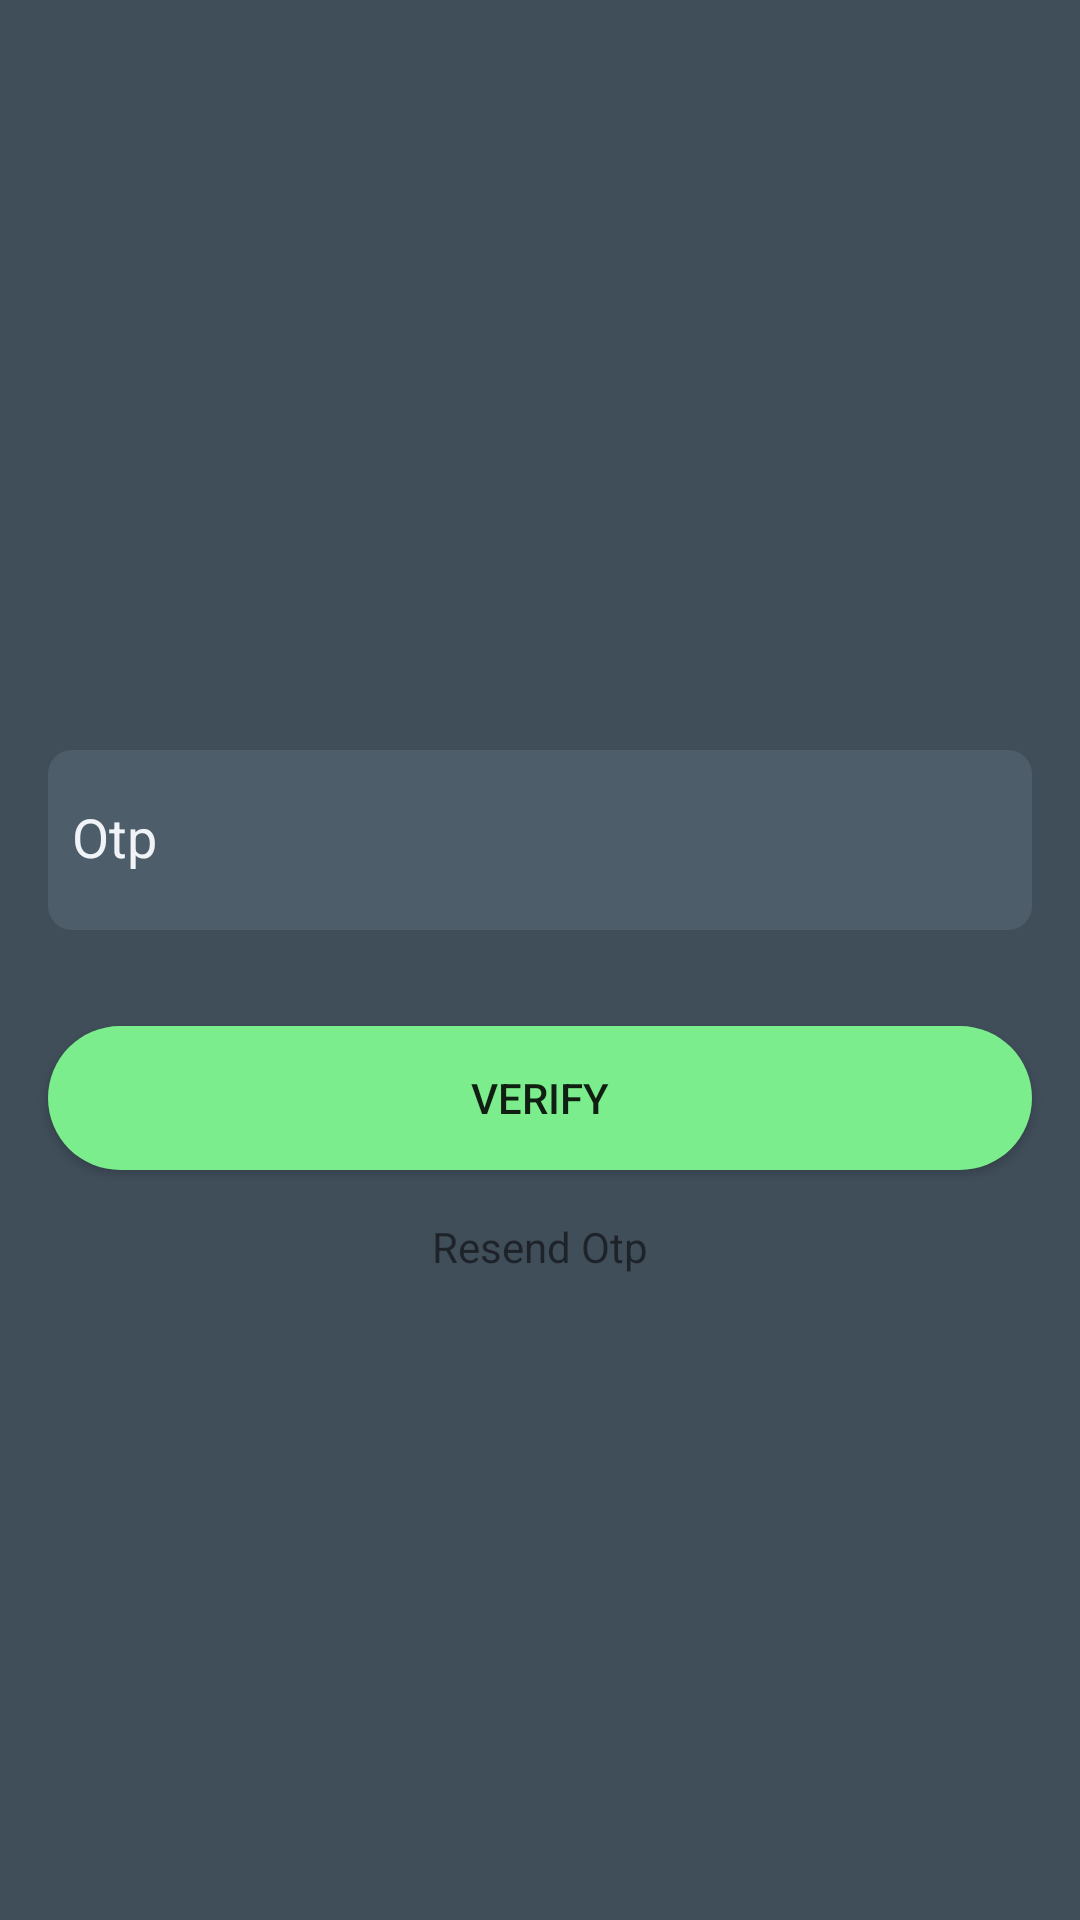

The Android layout XML behind this screen, and the referenced resources:
<!-- AndroidManifest.xml: application theme Theme.Farmer -->
<!-- res/layout/fragment_otp.xml -->
<?xml version="1.0" encoding="utf-8"?>
<layout xmlns:android="http://schemas.android.com/apk/res/android"
    xmlns:app="http://schemas.android.com/apk/res-auto"
    xmlns:tools="http://schemas.android.com/tools">

    <data>
        <variable
            name="viewmodel"
            type="com.example.farmer.ui.auth.AuthViewModel" />
    </data>

    <androidx.constraintlayout.widget.ConstraintLayout
        android:layout_width="match_parent"
        android:layout_height="match_parent"
        android:background="@color/darker_grey">

        <EditText
            android:id="@+id/OtpEditText"
            android:layout_width="0dp"
            android:layout_height="60dp"
            android:layout_marginStart="16dp"
            android:layout_marginEnd="16dp"
            android:layout_marginBottom="32dp"
            android:background="@drawable/edittext_background_cornered"
            android:ems="10"
            android:hint="Otp"
            android:includeFontPadding="false"
            android:inputType="textPersonName"
            android:paddingStart="8dp"
            android:paddingEnd="8dp"
            android:textColorHint="@color/lither_gray"
            app:layout_constraintBottom_toTopOf="@+id/confirm_otp"
            app:layout_constraintEnd_toEndOf="parent"
            app:layout_constraintStart_toStartOf="parent"
            app:layout_constraintTop_toTopOf="parent"
            app:layout_constraintVertical_chainStyle="packed" />

        <Button
            android:id="@+id/confirm_otp"
            android:layout_width="0dp"
            android:layout_height="wrap_content"
            android:background="@drawable/sign_button"
            android:text="Verify"
            app:layout_constraintBottom_toBottomOf="parent"
            app:layout_constraintEnd_toEndOf="@+id/OtpEditText"
            app:layout_constraintStart_toStartOf="@+id/OtpEditText"
            app:layout_constraintTop_toBottomOf="@+id/OtpEditText" />

        <TextView
            android:id="@+id/resend_otp"
            android:layout_width="wrap_content"
            android:layout_height="wrap_content"
            android:layout_marginTop="16dp"
            android:text="Resend Otp"
            app:layout_constraintEnd_toEndOf="@+id/confirm_otp"
            app:layout_constraintStart_toStartOf="@+id/confirm_otp"
            app:layout_constraintTop_toBottomOf="@+id/confirm_otp" />

        <ProgressBar
            android:id="@+id/progressBar3"
            style="?android:attr/progressBarStyle"
            android:layout_width="wrap_content"
            android:layout_height="wrap_content"
            android:visibility="invisible"
            app:layout_constraintBottom_toBottomOf="parent"
            app:layout_constraintEnd_toEndOf="parent"
            app:layout_constraintStart_toStartOf="parent"
            app:layout_constraintTop_toTopOf="parent" />

        <androidx.appcompat.widget.Toolbar
            android:id="@+id/toolbar6"
            android:layout_width="match_parent"
            android:layout_height="wrap_content"
            android:background="@color/darker_grey"
            android:minHeight="?attr/actionBarSize"
            android:theme="?attr/actionBarTheme"
            app:layout_constraintEnd_toEndOf="parent"
            app:layout_constraintStart_toStartOf="parent"
            app:layout_constraintTop_toTopOf="parent" />
    </androidx.constraintlayout.widget.ConstraintLayout>
</layout>
<!-- resources referenced by this layout -->
<resources>
  <color name="darker_grey">#404E5A</color>
  <color name="lither_gray">#F0F4F8</color>
  <!-- drawable edittext_background_cornered (drawable) -->
  <?xml version="1.0" encoding="utf-8"?>
  <shape xmlns:android="http://schemas.android.com/apk/res/android"
      android:shape="rectangle">
  
      <corners android:radius="8dp"/>
  
      <solid android:color="@color/dark_gray"/>
  
  </shape>
  <!-- drawable sign_button (drawable-v24) -->
  <?xml version="1.0" encoding="utf-8"?>
  <shape xmlns:android="http://schemas.android.com/apk/res/android"
      android:shape="rectangle">
  
      <corners android:radius="30dp"/>
  
      <solid android:color="#7BED8D"/>
  
  </shape>
  <style name="Theme.Farmer" parent="Theme.MaterialComponents.DayNight.DarkActionBar">
          
          <item name="colorPrimary">@color/green</item>
          <item name="colorPrimaryVariant">@color/medium_grey</item>
          <item name="colorOnPrimary">@color/white</item>
          
          <item name="colorSecondary">@color/mmedium_grey</item>
          <item name="colorSecondaryVariant">@color/light_grey</item>
          <item name="colorOnSecondary">@color/lither_gray</item>
          
          <item name="android:statusBarColor" tools:targetApi="l">?attr/colorPrimaryVariant</item>
          
      </style>
  <color name="dark_gray">#4E5D6A</color>
  <color name="green">#7BED8D</color>
  <color name="medium_grey">#748A9D</color>
  <color name="white">#FFFFFFFF</color>
  <color name="mmedium_grey">#A6BCD0</color>
  <color name="light_grey">#DBE2ED</color>
</resources>
